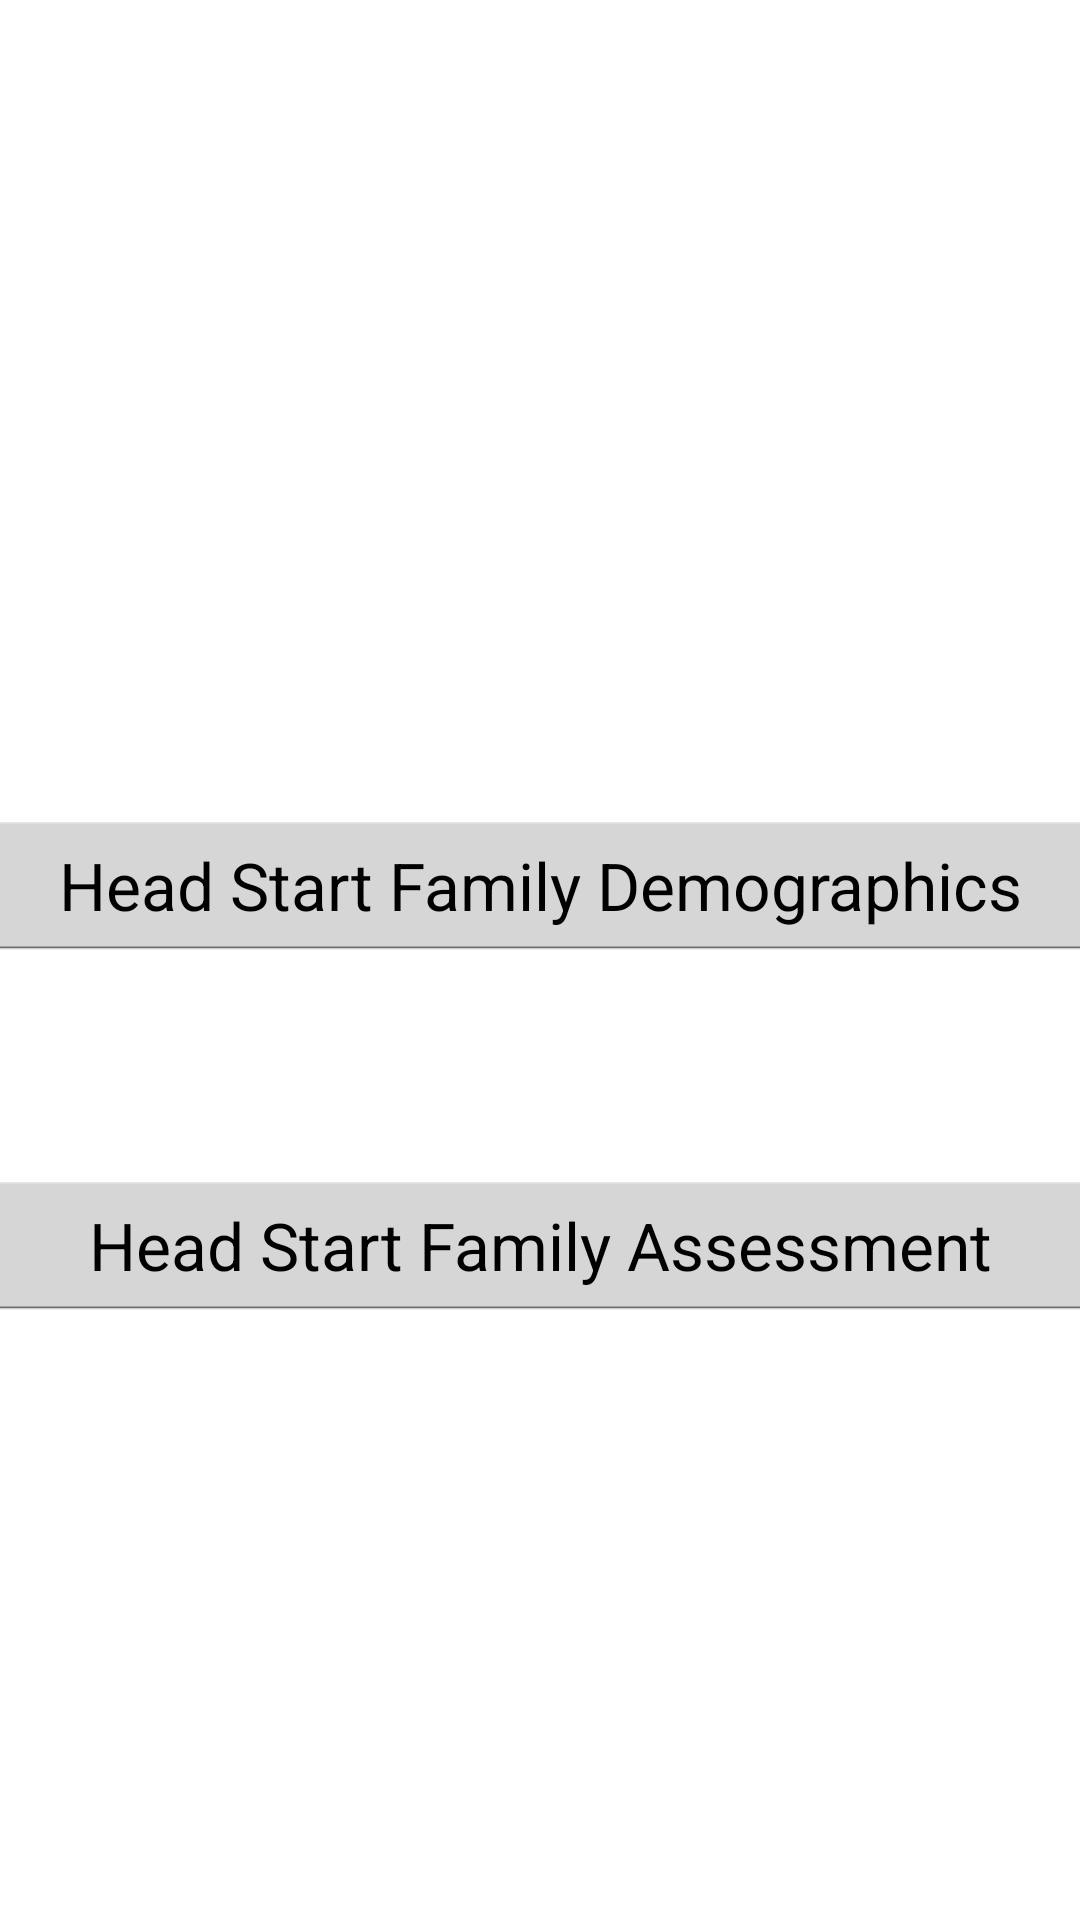

Layout XML and referenced resources for this Android screen:
<!-- AndroidManifest.xml: application theme AppTheme -->
<!-- res/layout/form_selection_activity.xml -->
<?xml version="1.0" encoding="UTF-8"?>
<LinearLayout xmlns:android="http://schemas.android.com/apk/res/android"
        android:layout_width="match_parent"
        android:layout_height="match_parent"
        android:orientation="vertical"
        android:gravity="center" >
        
    <Button
        android:id="@+id/family_demographics"
        android:layout_width="450dp"
        android:layout_height="@dimen/button_done_layout_height"
        android:layout_marginTop="@dimen/button_done_margin"
        android:gravity="center"
        android:onClick="startSubForms"
        android:text="@string/head_start_family_demographics"
        android:textAppearance="?android:attr/textAppearanceLarge" />
    
    <Button
        android:id="@+id/family_assessment"
        android:layout_width="450dp"
        android:layout_height="@dimen/button_done_layout_height"
        android:layout_marginTop="@dimen/button_done_margin"
        android:gravity="center"
        android:onClick="startSubForms"
        android:text="@string/head_start_family_assessment"
        android:textAppearance="?android:attr/textAppearanceLarge" />
    
</LinearLayout>
<!-- resources referenced by this layout -->
<resources>
  <dimen name="button_done_layout_height">50dp</dimen>
  <dimen name="button_done_margin">70dp</dimen>
  <string name="head_start_family_assessment">Head Start Family Assessment</string>
  <string name="head_start_family_demographics">Head Start Family Demographics</string>
  <style name="AppTheme" parent="android:Theme.Holo.Light">
          <item name="android:actionBarStyle">@style/MyActionBar</item>
          
      </style>
  <style name="MyActionBar" parent="@android:style/Widget.ActionBar" />
</resources>
